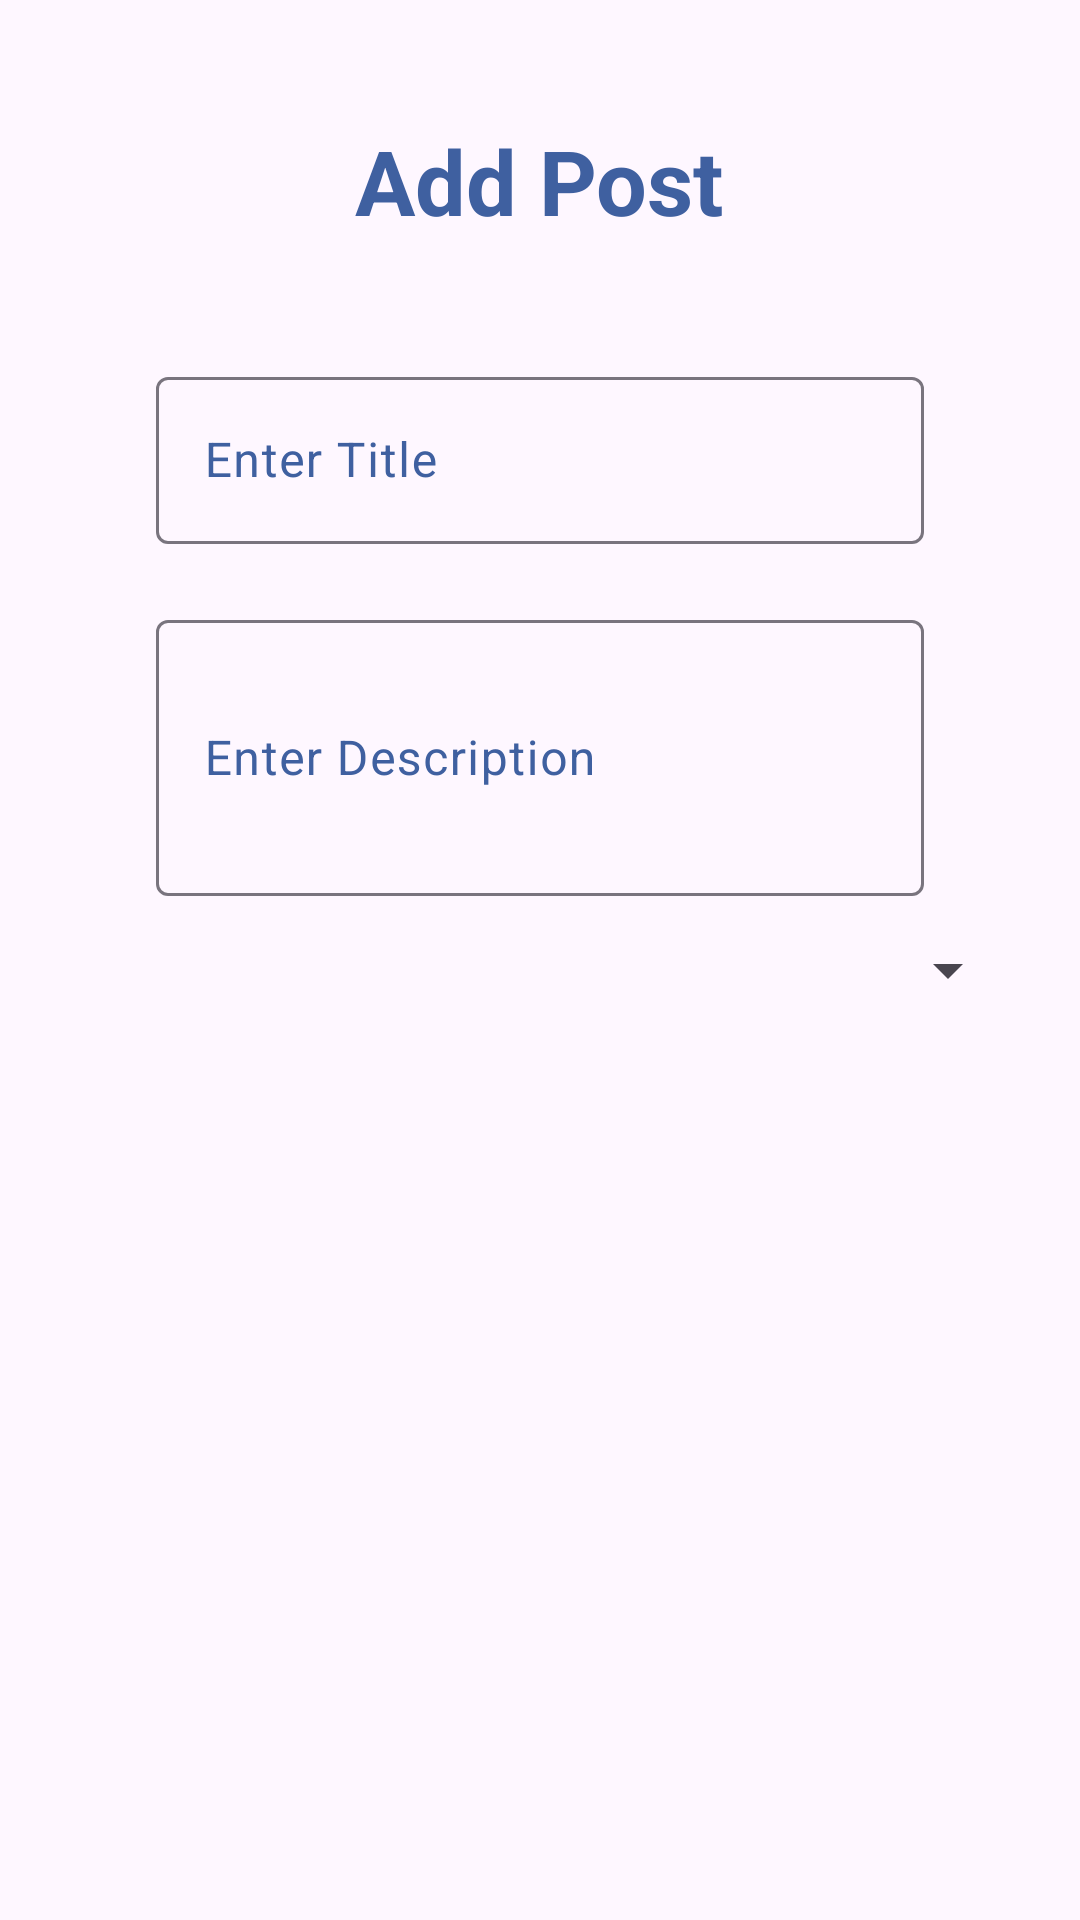

Write the Android layout XML for this screen, with the resource values it uses.
<!-- AndroidManifest.xml: application theme Theme.Smart_travelogue -->
<!-- res/layout/activity_manage_audio_video.xml -->
<?xml version="1.0" encoding="utf-8"?>
<LinearLayout xmlns:android="http://schemas.android.com/apk/res/android"
    xmlns:app="http://schemas.android.com/apk/res-auto"
    xmlns:tools="http://schemas.android.com/tools"
    android:layout_width="match_parent"
    android:layout_height="match_parent"
    android:orientation="vertical"
    android:layout_gravity="center"
    android:padding="20dp"
    tools:context=".Manage_audio_video">





    <TextView
        android:id="@+id/textView1"
        android:layout_width="wrap_content"
        android:layout_height="wrap_content"
        android:text="Add Post"
        android:layout_gravity="center"
        android:textColor="#3F60A0"
        android:layout_margin="20dp"
        android:textStyle="bold"
        android:textSize="30dp"
        android:textAppearance="?android:attr/textAppearanceMedium" />



    <com.google.android.material.textfield.TextInputLayout
        android:id="@+id/tt"

        style="@style/CustomTextInputLayout"
        android:layout_width="match_parent"
        android:layout_height="wrap_content"
        android:layout_marginStart="32dp"
        android:layout_marginTop="20dp"
        android:layout_marginEnd="32dp"
        android:textColorHint="#3F60A0"
        android:hint="Enter Title">

        <com.google.android.material.textfield.TextInputEditText
            android:id="@+id/complaint_tt"
            android:ems="10"
            android:textColorHint="#3F60A0"
            android:textColor="#3F60A0"
            android:layout_width="match_parent"
            android:layout_height="wrap_content"
            android:inputType="text"/>

    </com.google.android.material.textfield.TextInputLayout>

    <com.google.android.material.textfield.TextInputLayout
        android:id="@+id/tdesct"
        style="@style/CustomTextInputLayout"
        android:layout_width="match_parent"
        android:layout_height="110dp"
        android:layout_marginStart="32dp"
        android:layout_marginTop="20dp"
        android:layout_marginEnd="32dp"
        android:hint="Enter Description"
        android:textColorHint="#3F60A0">

        <com.google.android.material.textfield.TextInputEditText
            android:id="@+id/desc"
            android:layout_width="match_parent"
            android:layout_height="92dp"
            android:ems="10"
            android:inputType="text"
            android:textColor="#3F60A0"
            android:textColorHint="#3F60A0" />

    </com.google.android.material.textfield.TextInputLayout>


    <Spinner
        android:id="@+id/spinner"
        android:layout_width="match_parent"
        android:layout_height="wrap_content" />

    <TextView
        android:id="@+id/tvFile"
        android:layout_width="300dp"
        android:layout_height="300dp"
        android:gravity="center"
        android:layout_gravity="center"
        android:layout_marginTop="20dp"
        android:textSize="18sp"
        android:background="@drawable/updf"
        android:layout_centerHorizontal="true"
        android:clickable="true"
        android:focusable="true"
        android:textColor="#ff0000"
        />


    <ImageButton
        android:id="@+id/btUpload"
        android:layout_width="200dp"
        android:layout_height="47dp"
        android:layout_gravity="center"
        android:text="Upload" />


</LinearLayout>
<!-- resources referenced by this layout -->
<resources>
  <style name="Theme.Smart_travelogue" parent="Base.Theme.Smart_travelogue" />
  <style name="Base.Theme.Smart_travelogue" parent="Theme.Material3.DayNight.NoActionBar">
          
          <item name="colorPrimary">@color/black</item>
      </style>
  <!-- not gathered from this repository: default colours our renderer supplied (Android Studio template values) -->
  <color name="black">#FF000000</color>
</resources>
